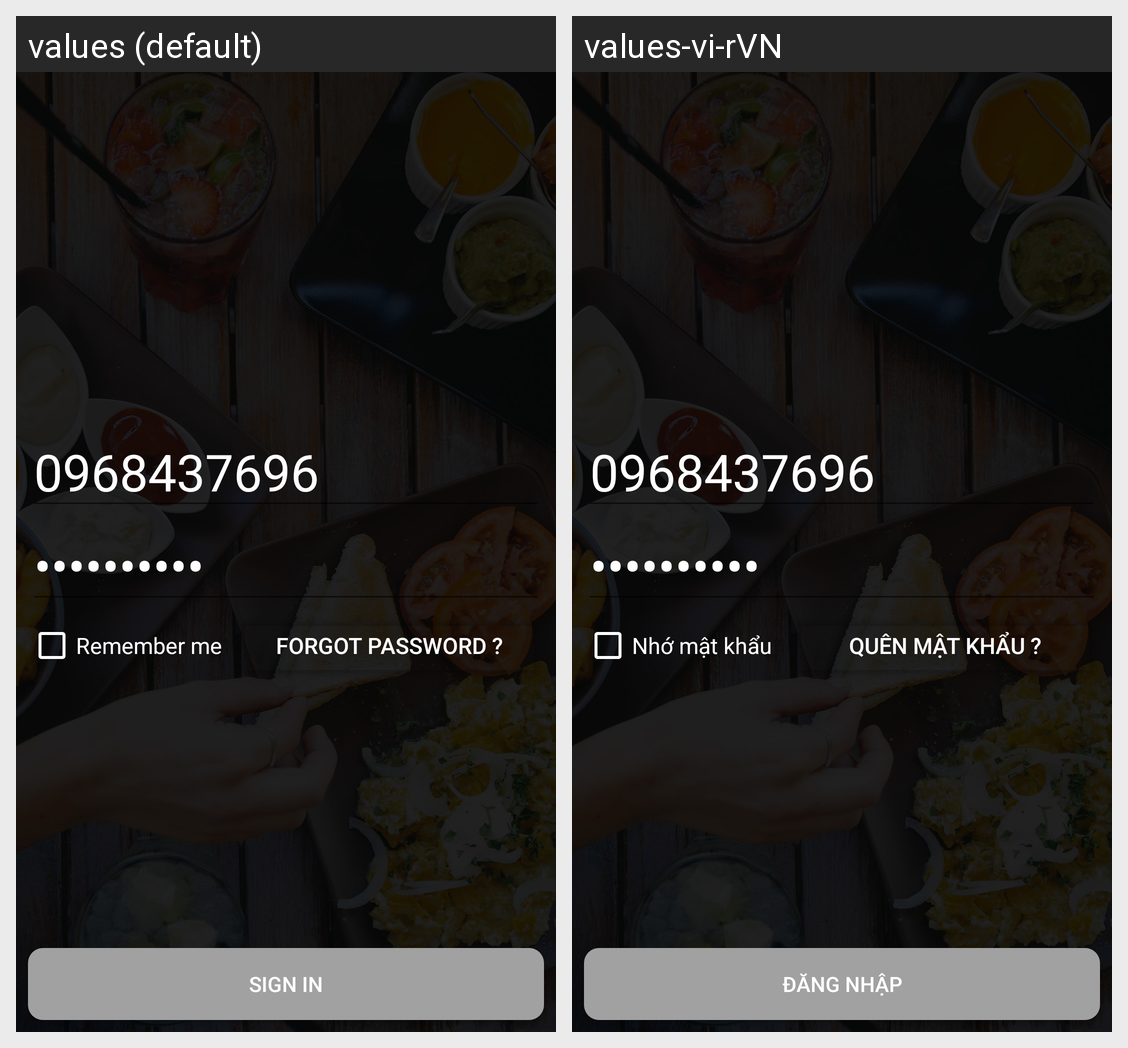

For this localized Android screen grid, give each drawn string resource with its value in every locale shown.
Android screen res/layout/activity_sign_in.xml rendered under 2 locales, left to right: values (default), values-vi-rVN. Device: Nexus 5 (rendered at 1080×1920; each locale shown at half size, 540×960, under a caption strip naming it); theme AppTheme.
Strings drawn on this screen, with the default value and each locale's value (text and hints the layout hard-codes, and strings that could not be matched under every locale, appear in the picture but are not listed):

remember_me
  values: Remember me
  values-vi-rVN: Nhớ mật khẩu

forgot_password
  values: Forgot password ?
  values-vi-rVN: Quên mật khẩu ?

btnSignIn
  values: Sign In
  values-vi-rVN: Đăng nhập
